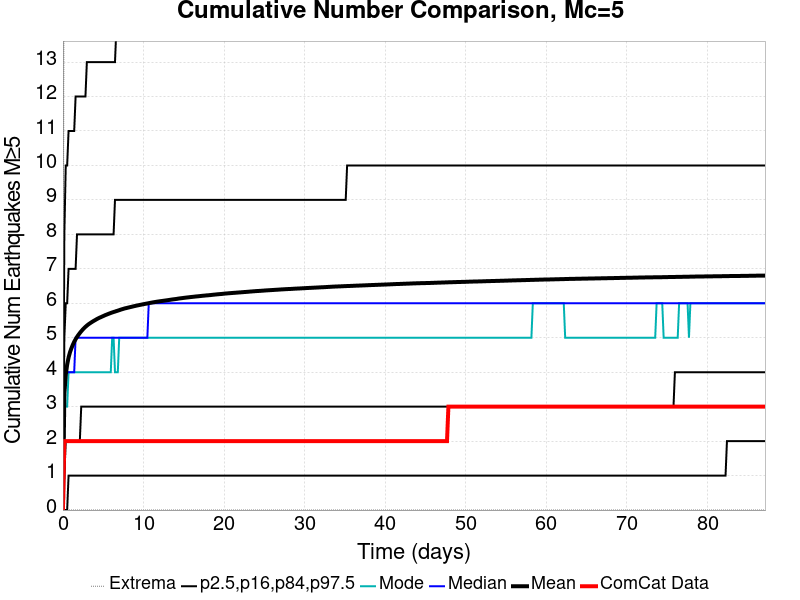

The data file committed next to this chart (first rows):
Time (days), ComCat Data, Simulation Mean, Simulation Median, Simulation Mode, Simulation Minimum, Simulation Maximum, 2.5 %-ile, 16 %-ile, 84 %-ile, 97.5 %-ile
0.0, 0.0, 0.0, 0.0, 0.0, 0.0, 0.0, 0.0, 0.0, 0.0, 0.0
0.1746, 2.0, 3.378, 3.0, 3.0, 0.0, 20.0, 0.0, 1.0, 5.0, 8.0
0.3492, 2.0, 3.922, 4.0, 3.0, 0.0, 22.0, 0.0, 2.0, 6.0, 10.0
0.5239, 2.0, 4.22, 4.0, 3.0, 0.0, 23.0, 0.0, 2.0, 6.0, 10.0
0.6985, 2.0, 4.427, 4.0, 4.0, 0.0, 24.0, 1.0, 2.0, 7.0, 11.0
0.8731, 2.0, 4.578, 4.0, 4.0, 0.0, 24.0, 1.0, 2.0, 7.0, 11.0
1.048, 2.0, 4.693, 4.0, 4.0, 0.0, 25.0, 1.0, 2.0, 7.0, 11.0
1.222, 2.0, 4.793, 4.0, 4.0, 0.0, 25.0, 1.0, 2.0, 7.0, 11.0
1.397, 2.0, 4.882, 4.0, 4.0, 0.0, 25.0, 1.0, 2.0, 7.0, 11.0
1.572, 2.0, 4.956, 5.0, 4.0, 0.0, 27.0, 1.0, 2.0, 7.0, 12.0
1.746, 2.0, 5.024, 5.0, 4.0, 0.0, 27.0, 1.0, 2.0, 8.0, 12.0
1.921, 2.0, 5.083, 5.0, 4.0, 0.0, 27.0, 1.0, 2.0, 8.0, 12.0
2.095, 2.0, 5.138, 5.0, 4.0, 0.0, 28.0, 1.0, 2.0, 8.0, 12.0
2.27, 2.0, 5.188, 5.0, 4.0, 0.0, 29.0, 1.0, 3.0, 8.0, 12.0
2.445, 2.0, 5.235, 5.0, 4.0, 0.0, 29.0, 1.0, 3.0, 8.0, 12.0
2.619, 2.0, 5.277, 5.0, 4.0, 0.0, 29.0, 1.0, 3.0, 8.0, 12.0
2.794, 2.0, 5.317, 5.0, 4.0, 0.0, 29.0, 1.0, 3.0, 8.0, 12.0
2.969, 2.0, 5.352, 5.0, 4.0, 0.0, 29.0, 1.0, 3.0, 8.0, 13.0
3.143, 2.0, 5.385, 5.0, 4.0, 0.0, 29.0, 1.0, 3.0, 8.0, 13.0
3.318, 2.0, 5.414, 5.0, 4.0, 0.0, 29.0, 1.0, 3.0, 8.0, 13.0
3.492, 2.0, 5.441, 5.0, 4.0, 0.0, 29.0, 1.0, 3.0, 8.0, 13.0
3.667, 2.0, 5.467, 5.0, 4.0, 0.0, 29.0, 1.0, 3.0, 8.0, 13.0
3.842, 2.0, 5.492, 5.0, 4.0, 0.0, 29.0, 1.0, 3.0, 8.0, 13.0
4.016, 2.0, 5.515, 5.0, 4.0, 0.0, 29.0, 1.0, 3.0, 8.0, 13.0
4.191, 2.0, 5.54, 5.0, 4.0, 0.0, 29.0, 1.0, 3.0, 8.0, 13.0
4.365, 2.0, 5.562, 5.0, 4.0, 0.0, 29.0, 1.0, 3.0, 8.0, 13.0
4.54, 2.0, 5.582, 5.0, 4.0, 0.0, 29.0, 1.0, 3.0, 8.0, 13.0
4.715, 2.0, 5.599, 5.0, 4.0, 0.0, 30.0, 1.0, 3.0, 8.0, 13.0
4.889, 2.0, 5.618, 5.0, 4.0, 0.0, 30.0, 1.0, 3.0, 8.0, 13.0
5.064, 2.0, 5.636, 5.0, 4.0, 0.0, 30.0, 1.0, 3.0, 8.0, 13.0
5.239, 2.0, 5.655, 5.0, 4.0, 0.0, 30.0, 1.0, 3.0, 8.0, 13.0
5.413, 2.0, 5.671, 5.0, 4.0, 0.0, 30.0, 1.0, 3.0, 8.0, 13.0
5.588, 2.0, 5.688, 5.0, 4.0, 0.0, 30.0, 1.0, 3.0, 8.0, 13.0
5.762, 2.0, 5.704, 5.0, 4.0, 0.0, 30.0, 1.0, 3.0, 8.0, 13.0
5.937, 2.0, 5.719, 5.0, 4.0, 0.0, 30.0, 1.0, 3.0, 8.0, 13.0
6.112, 2.0, 5.734, 5.0, 5.0, 0.0, 30.0, 1.0, 3.0, 8.0, 13.0
6.286, 2.0, 5.747, 5.0, 5.0, 0.0, 31.0, 1.0, 3.0, 8.0, 13.0
6.461, 2.0, 5.76, 5.0, 4.0, 0.0, 31.0, 1.0, 3.0, 9.0, 13.0
6.635, 2.0, 5.774, 5.0, 4.0, 0.0, 31.0, 1.0, 3.0, 9.0, 14.0
6.81, 2.0, 5.786, 5.0, 4.0, 0.0, 31.0, 1.0, 3.0, 9.0, 14.0
6.985, 2.0, 5.801, 5.0, 5.0, 0.0, 31.0, 1.0, 3.0, 9.0, 14.0
7.159, 2.0, 5.815, 5.0, 5.0, 0.0, 31.0, 1.0, 3.0, 9.0, 14.0
7.334, 2.0, 5.827, 5.0, 5.0, 0.0, 31.0, 1.0, 3.0, 9.0, 14.0
7.509, 2.0, 5.84, 5.0, 5.0, 0.0, 31.0, 1.0, 3.0, 9.0, 14.0
7.683, 2.0, 5.853, 5.0, 5.0, 0.0, 31.0, 1.0, 3.0, 9.0, 14.0
7.858, 2.0, 5.861, 5.0, 5.0, 0.0, 31.0, 1.0, 3.0, 9.0, 14.0
8.032, 2.0, 5.872, 5.0, 5.0, 0.0, 31.0, 1.0, 3.0, 9.0, 14.0
8.207, 2.0, 5.881, 5.0, 5.0, 0.0, 31.0, 1.0, 3.0, 9.0, 14.0
8.382, 2.0, 5.892, 5.0, 5.0, 0.0, 31.0, 1.0, 3.0, 9.0, 14.0
8.556, 2.0, 5.9, 5.0, 5.0, 0.0, 31.0, 1.0, 3.0, 9.0, 14.0
8.731, 2.0, 5.911, 5.0, 5.0, 0.0, 31.0, 1.0, 3.0, 9.0, 14.0
8.906, 2.0, 5.921, 5.0, 5.0, 0.0, 31.0, 1.0, 3.0, 9.0, 14.0
9.08, 2.0, 5.93, 5.0, 5.0, 0.0, 31.0, 1.0, 3.0, 9.0, 14.0
9.255, 2.0, 5.938, 5.0, 5.0, 0.0, 31.0, 1.0, 3.0, 9.0, 14.0
9.429, 2.0, 5.947, 5.0, 5.0, 0.0, 31.0, 1.0, 3.0, 9.0, 14.0
9.604, 2.0, 5.956, 5.0, 5.0, 0.0, 31.0, 1.0, 3.0, 9.0, 14.0
9.779, 2.0, 5.964, 5.0, 5.0, 0.0, 31.0, 1.0, 3.0, 9.0, 14.0
9.953, 2.0, 5.972, 5.0, 5.0, 0.0, 32.0, 1.0, 3.0, 9.0, 14.0
10.13, 2.0, 5.98, 5.0, 5.0, 0.0, 32.0, 1.0, 3.0, 9.0, 14.0
10.3, 2.0, 5.988, 5.0, 5.0, 0.0, 32.0, 1.0, 3.0, 9.0, 14.0
... 440 more rows
